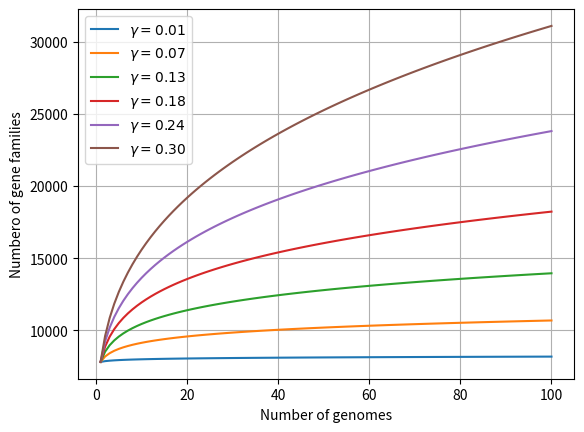
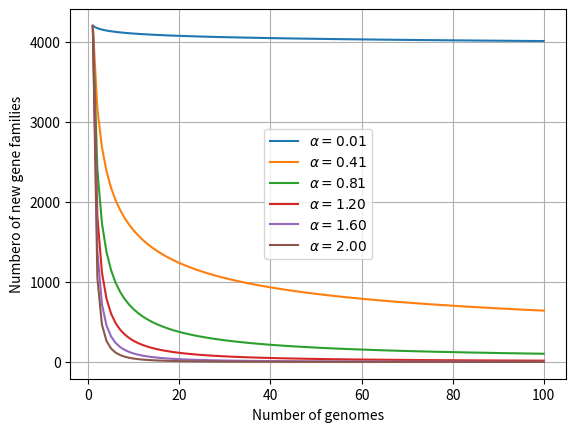

Reproduce these figures in Python, in order.
# -*- coding: utf-8 -*-
"""
Created on Wed Nov 11 13:46:00 2020

[redacted]

A simple explanation of the power law for pangenome size characterization
"""

import numpy as np
import matplotlib.pyplot as plt

#Number of gene families
gamma = np.linspace(0.01, 0.3, 6)
alpha = 1-gamma
N = list(range(1,101))
N=np.asarray(N)
k=7811
n_array =np.zeros(len(gamma)*len(N)).reshape(len(gamma), len(N))

for i, j in enumerate(gamma):
    n_array[i] = k*N**(j)

#Figures
fig, ax = plt.subplots()
for i in range(len(n_array)):
    ax.plot(N, n_array[i], label=r'$ \gamma = {0:0.2f}$'.format(gamma[i]))
ax.set_xlabel('Number of genomes')
ax.set_ylabel('Numbero of gene families')
ax.legend(loc='upper left')
ax.grid()


#Number of new gene families
alpha = np.linspace(0.01, 2, 6)
N = list(range(1,101))
N=np.asarray(N)
k=4200
n_array =np.zeros(len(alpha)*len(N)).reshape(len(alpha), len(N))

for i, j in enumerate(alpha):
    n_array[i] = k*N**(-j)

#Figures
fig, ax = plt.subplots()
for i in range(len(n_array)):
    ax.plot(N, n_array[i], label=r'$ \alpha = {0:0.2f}$'.format(alpha[i]))
ax.set_xlabel('Number of genomes')
ax.set_ylabel('Numbero of new gene families')
ax.legend(loc='center')
ax.grid()








